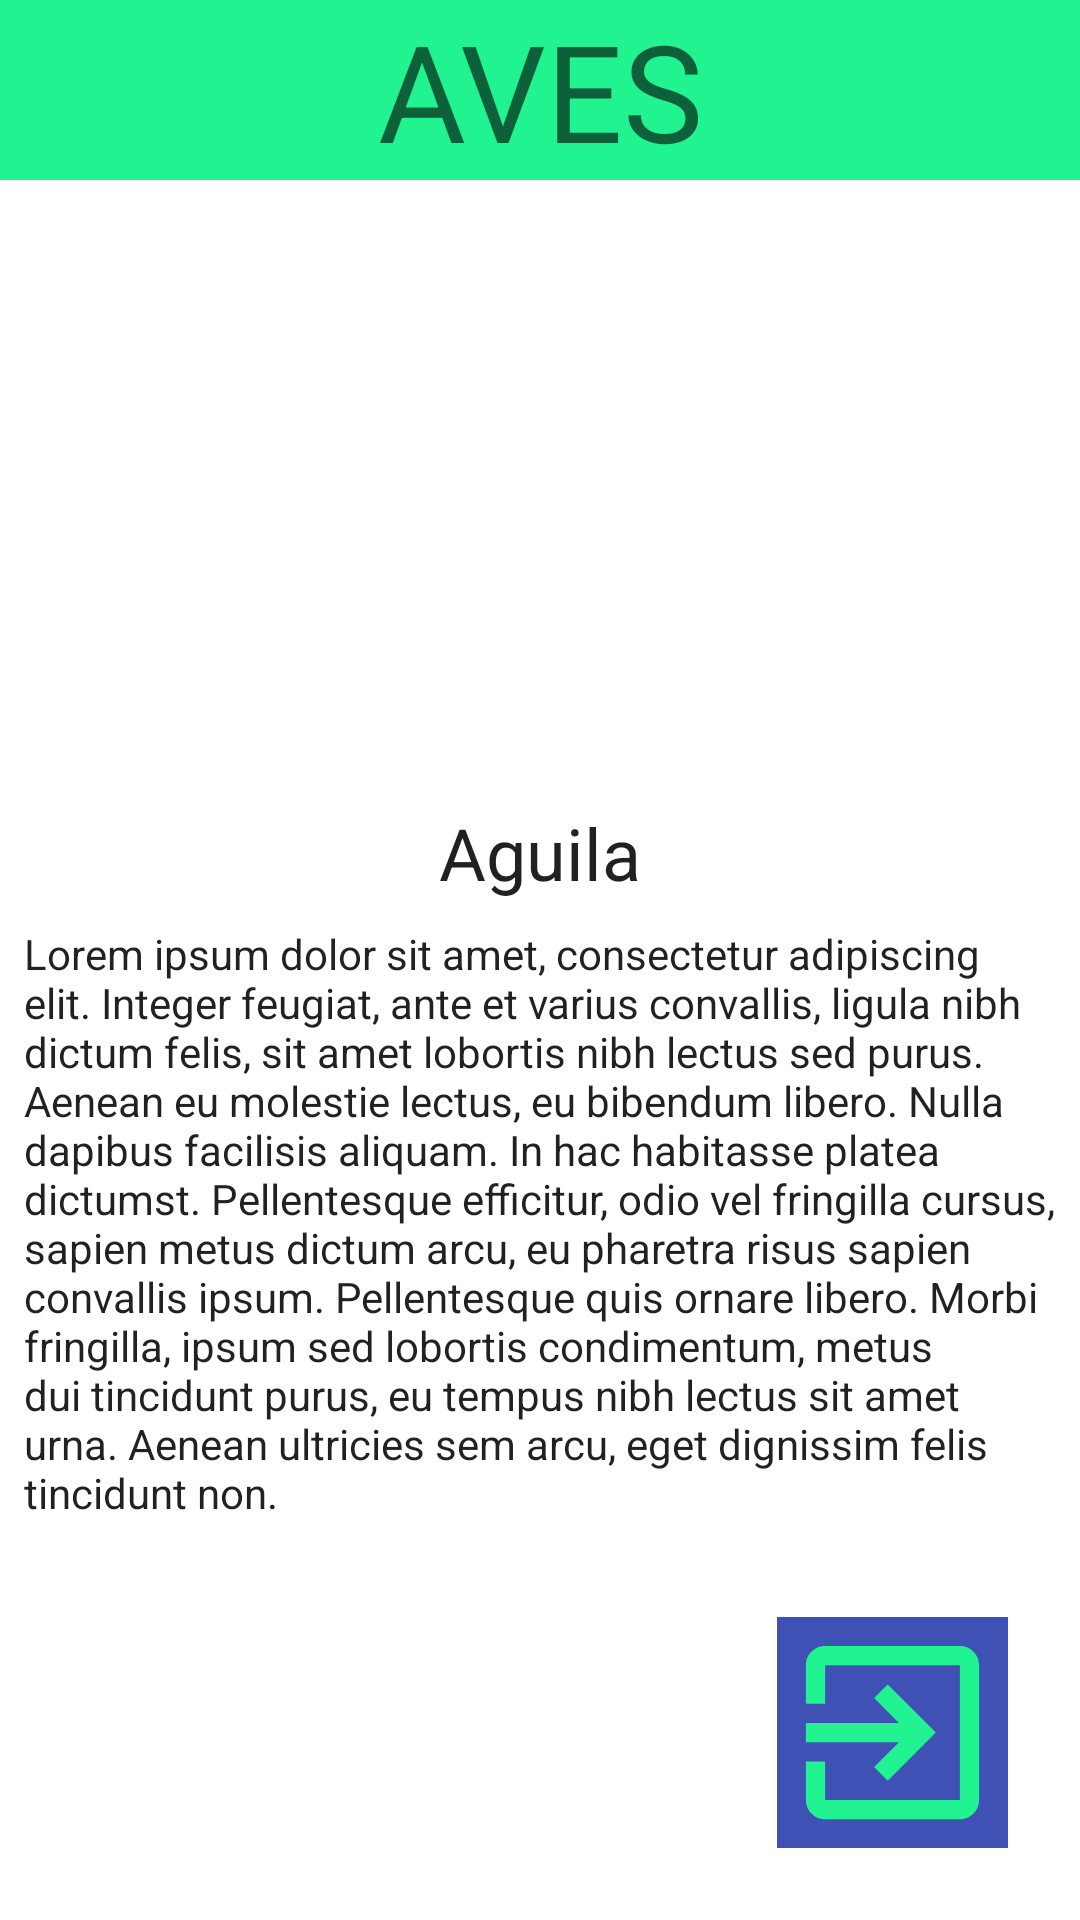

Layout XML and referenced resources for this Android screen:
<!-- AndroidManifest.xml: application theme Theme.FragmentsV2 -->
<!-- res/layout/fragment_x_aves1.xml -->
<?xml version="1.0" encoding="utf-8"?>
<androidx.constraintlayout.widget.ConstraintLayout xmlns:android="http://schemas.android.com/apk/res/android"
    xmlns:app="http://schemas.android.com/apk/res-auto"
    xmlns:tools="http://schemas.android.com/tools"
    android:layout_width="match_parent"
    android:layout_height="match_parent"
    tools:context=".xAves1Fragment">

    <TextView
        android:id="@+id/textview_first"
        android:layout_width="0dp"
        android:layout_height="wrap_content"
        android:background="@color/fondoTitulo"
        android:gravity="center"
        android:text="@string/aves"
        android:textAppearance="@style/TextAppearance.AppCompat.Display2"
        app:layout_constraintEnd_toEndOf="parent"
        app:layout_constraintStart_toStartOf="parent"
        app:layout_constraintTop_toTopOf="parent" />

    <ImageButton
        android:id="@+id/button_second"
        android:layout_width="77dp"
        android:layout_height="77dp"
        android:layout_gravity="bottom|end"
        android:layout_marginEnd="24dp"
        android:layout_marginBottom="24dp"
        android:background="#3F51B5"
        android:scaleType="fitXY"
        app:layout_constraintBottom_toBottomOf="parent"
        app:layout_constraintEnd_toEndOf="parent"
        app:srcCompat="@drawable/ic_baseline_exit_to_app_24"
        tools:ignore="MissingConstraints" />

    <ImageView
        android:id="@+id/imageView"
        android:layout_width="0dp"
        android:layout_height="200dp"
        android:scaleType="centerCrop"
        app:layout_constraintEnd_toEndOf="parent"
        app:layout_constraintStart_toStartOf="parent"
        app:layout_constraintTop_toBottomOf="@+id/textview_first"
        app:srcCompat="@mipmap/ic_ave1_foreground"
        tools:srcCompat="@mipmap/ic_ave1_foreground" />

    <TextView
        android:id="@+id/textView6"
        android:layout_width="0dp"
        android:layout_height="wrap_content"
        android:layout_marginStart="8dp"
        android:layout_marginTop="8dp"
        android:layout_marginEnd="8dp"
        android:text="@string/lorem"
        android:textAlignment="textStart"
        android:textAppearance="@style/TextAppearance.AppCompat.Body1"
        app:layout_constraintEnd_toEndOf="parent"
        app:layout_constraintStart_toStartOf="parent"
        app:layout_constraintTop_toBottomOf="@+id/textView7" />

    <TextView
        android:id="@+id/textView7"
        android:layout_width="wrap_content"
        android:layout_height="wrap_content"
        android:layout_marginTop="8dp"
        android:text="Aguila"
        android:textAppearance="@style/TextAppearance.AppCompat.Body1"
        android:textSize="24sp"
        app:layout_constraintEnd_toEndOf="parent"
        app:layout_constraintStart_toStartOf="parent"
        app:layout_constraintTop_toBottomOf="@+id/imageView" />

</androidx.constraintlayout.widget.ConstraintLayout>
<!-- resources referenced by this layout -->
<resources>
  <color name="fondoTitulo">#21F391</color>
  <!-- drawable ic_baseline_exit_to_app_24 (drawable) -->
  <vector android:height="24dp" android:tint="#21F391"
      android:viewportHeight="24" android:viewportWidth="24"
      android:width="24dp" xmlns:android="http://schemas.android.com/apk/res/android">
      <path android:fillColor="@android:color/white" android:pathData="M10.09,15.59L11.5,17l5,-5 -5,-5 -1.41,1.41L12.67,11H3v2h9.67l-2.58,2.59zM19,3H5c-1.11,0 -2,0.9 -2,2v4h2V5h14v14H5v-4H3v4c0,1.1 0.89,2 2,2h14c1.1,0 2,-0.9 2,-2V5c0,-1.1 -0.9,-2 -2,-2z"/>
  </vector>
  <string name="aves">AVES</string>
  <string name="lorem">Lorem ipsum dolor sit amet, consectetur adipiscing elit. Integer feugiat, ante et varius convallis, ligula nibh dictum felis, sit amet lobortis nibh lectus sed purus. Aenean eu molestie lectus, eu bibendum libero. Nulla dapibus facilisis aliquam. In hac habitasse platea dictumst. Pellentesque efficitur, odio vel fringilla cursus, sapien metus dictum arcu, eu pharetra risus sapien convallis ipsum. Pellentesque quis ornare libero. Morbi fringilla, ipsum sed lobortis condimentum, metus dui tincidunt purus, eu tempus nibh lectus sit amet urna. Aenean ultricies sem arcu, eget dignissim felis tincidunt non.</string>
  <style name="Theme.FragmentsV2" parent="Theme.MaterialComponents.DayNight.DarkActionBar">
          
          <item name="colorPrimary">@color/purple_500</item>
          <item name="colorPrimaryVariant">@color/purple_700</item>
          <item name="colorOnPrimary">@color/white</item>
          
          <item name="colorSecondary">@color/teal_200</item>
          <item name="colorSecondaryVariant">@color/teal_700</item>
          <item name="colorOnSecondary">@color/black</item>
          
          <item name="android:statusBarColor">?attr/colorPrimaryVariant</item>
          
      </style>
  <color name="purple_500">#FF6200EE</color>
  <color name="purple_700">#FF3700B3</color>
  <color name="white">#FFFFFFFF</color>
  <color name="teal_200">#FF03DAC5</color>
  <color name="teal_700">#FF018786</color>
  <color name="black">#FF000000</color>
</resources>
